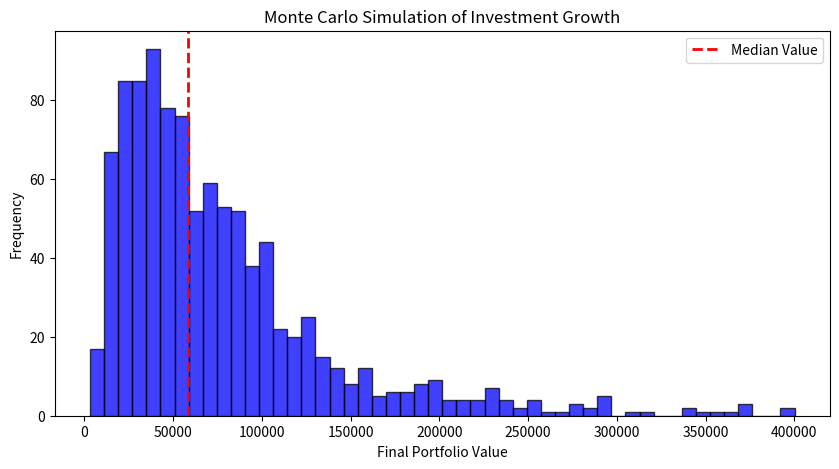

This figure's Python source:
import numpy as np
import matplotlib.pyplot as plt

# Monte Carlo Simulation for Investment Growth
def monte_carlo_investment(initial_investment=10000, years=30, mean_return=0.07, std_dev=0.15, simulations=1000):
    """
    Simulates the future value of an investment using Monte Carlo analysis.
    
    Parameters:
    - initial_investment: Starting amount of investment
    - years: Number of years to simulate
    - mean_return: Expected annual return (7% for the S&P 500)
    - std_dev: Expected annual volatility (standard deviation)
    - simulations: Number of simulations to run
    
    Returns:
    - A list of final portfolio values from all simulations
    """
    
    final_values = []
    
    for _ in range(simulations):
        portfolio_value = initial_investment
        for _ in range(years):
            annual_return = np.random.normal(mean_return, std_dev)  # Random return based on normal distribution
            portfolio_value *= (1 + annual_return)  # Apply return to portfolio
        final_values.append(portfolio_value)
    
    return final_values

# Run the simulation
simulated_results = monte_carlo_investment()

# Plot results
plt.figure(figsize=(10, 5))
plt.hist(simulated_results, bins=50, alpha=0.75, color='blue', edgecolor='black')
plt.axvline(np.median(simulated_results), color='red', linestyle='dashed', linewidth=2, label="Median Value")
plt.xlabel("Final Portfolio Value")
plt.ylabel("Frequency")
plt.title("Monte Carlo Simulation of Investment Growth")
plt.legend()
plt.show()

# Print summary statistics
median_value = np.median(simulated_results)
percentile_10 = np.percentile(simulated_results, 10)
percentile_90 = np.percentile(simulated_results, 90)

print(f"Median Final Portfolio Value: ${median_value:,.2f}")
print(f"10th Percentile (worst case): ${percentile_10:,.2f}")
print(f"90th Percentile (best case): ${percentile_90:,.2f}")